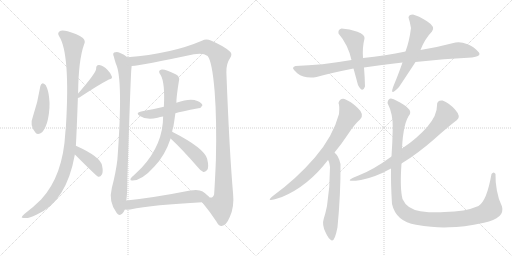
t = 0.00 s
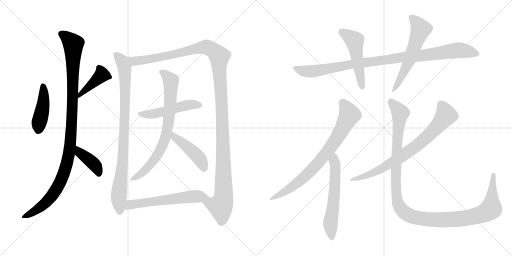
t = 2.84 s
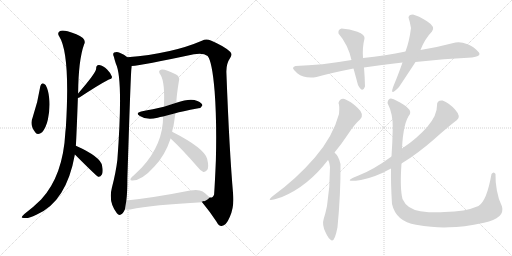
t = 5.67 s
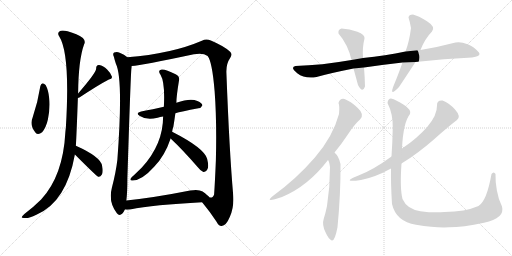
t = 8.51 s
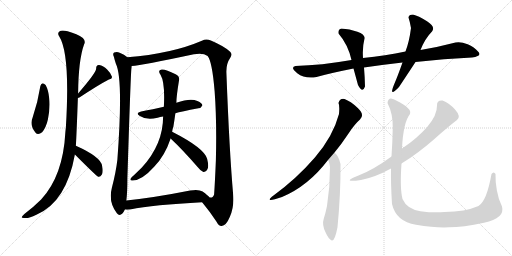
t = 11.35 s
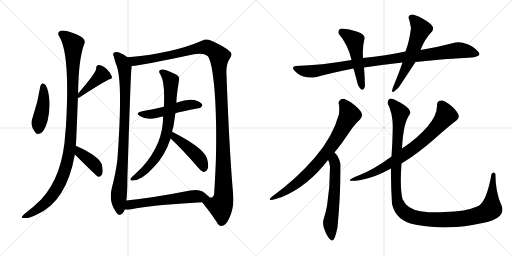
t = 14.18 s

The animated SVG that drew these frames (rendered in a browser with its animation timeline set to each time). Animation: 17 CSS @keyframes rules; one cycle of 14.18 s.

<svg version="1.1" viewBox="0 0 2048 1024" xmlns="http://www.w3.org/2000/svg">
  <g stroke="lightgray" stroke-dasharray="1,1" stroke-width="1" transform="scale(4, 4)">
    <line x1="0" y1="0" x2="256" y2="256"></line>
    <line x1="256" y1="0" x2="0" y2="256"></line>
    <line x1="128" y1="0" x2="128" y2="256"></line>
    <line x1="0" y1="128" x2="256" y2="128"></line>
    <line x1="256" y1="0" x2="512" y2="256"></line>
    <line x1="512" y1="0" x2="256" y2="256"></line>
    <line x1="384" y1="0" x2="384" y2="256"></line>
    <line x1="256" y1="128" x2="512" y2="128"></line>
  </g>
<g transform="scale(1, -1) translate(0, -850)">
   <style type="text/css">
    @keyframes keyframes0 {
      from {
       stroke: black;
       stroke-dashoffset: 433;
       stroke-width: 128;
       }
       58% {
       animation-timing-function: step-end;
       stroke: black;
       stroke-dashoffset: 0;
       stroke-width: 128;
       }
       to {
       stroke: black;
       stroke-width: 1024;
       }
       }
       #make-me-a-hanzi-animation-0 {
         animation: keyframes0 0.602376s both;
         animation-delay: 0.000000s;
         animation-timing-function: linear;
       }
    @keyframes keyframes1 {
      from {
       stroke: black;
       stroke-dashoffset: 420;
       stroke-width: 128;
       }
       58% {
       animation-timing-function: step-end;
       stroke: black;
       stroke-dashoffset: 0;
       stroke-width: 128;
       }
       to {
       stroke: black;
       stroke-width: 1024;
       }
       }
       #make-me-a-hanzi-animation-1 {
         animation: keyframes1 0.591797s both;
         animation-delay: 0.602376s;
         animation-timing-function: linear;
       }
    @keyframes keyframes2 {
      from {
       stroke: black;
       stroke-dashoffset: 1085;
       stroke-width: 128;
       }
       78% {
       animation-timing-function: step-end;
       stroke: black;
       stroke-dashoffset: 0;
       stroke-width: 128;
       }
       to {
       stroke: black;
       stroke-width: 1024;
       }
       }
       #make-me-a-hanzi-animation-2 {
         animation: keyframes2 1.132975s both;
         animation-delay: 1.194173s;
         animation-timing-function: linear;
       }
    @keyframes keyframes3 {
      from {
       stroke: black;
       stroke-dashoffset: 403;
       stroke-width: 128;
       }
       57% {
       animation-timing-function: step-end;
       stroke: black;
       stroke-dashoffset: 0;
       stroke-width: 128;
       }
       to {
       stroke: black;
       stroke-width: 1024;
       }
       }
       #make-me-a-hanzi-animation-3 {
         animation: keyframes3 0.577962s both;
         animation-delay: 2.327148s;
         animation-timing-function: linear;
       }
    @keyframes keyframes4 {
      from {
       stroke: black;
       stroke-dashoffset: 896;
       stroke-width: 128;
       }
       74% {
       animation-timing-function: step-end;
       stroke: black;
       stroke-dashoffset: 0;
       stroke-width: 128;
       }
       to {
       stroke: black;
       stroke-width: 1024;
       }
       }
       #make-me-a-hanzi-animation-4 {
         animation: keyframes4 0.979167s both;
         animation-delay: 2.905110s;
         animation-timing-function: linear;
       }
    @keyframes keyframes5 {
      from {
       stroke: black;
       stroke-dashoffset: 1305;
       stroke-width: 128;
       }
       81% {
       animation-timing-function: step-end;
       stroke: black;
       stroke-dashoffset: 0;
       stroke-width: 128;
       }
       to {
       stroke: black;
       stroke-width: 1024;
       }
       }
       #make-me-a-hanzi-animation-5 {
         animation: keyframes5 1.312012s both;
         animation-delay: 3.884277s;
         animation-timing-function: linear;
       }
    @keyframes keyframes6 {
      from {
       stroke: black;
       stroke-dashoffset: 500;
       stroke-width: 128;
       }
       62% {
       animation-timing-function: step-end;
       stroke: black;
       stroke-dashoffset: 0;
       stroke-width: 128;
       }
       to {
       stroke: black;
       stroke-width: 1024;
       }
       }
       #make-me-a-hanzi-animation-6 {
         animation: keyframes6 0.656901s both;
         animation-delay: 5.196289s;
         animation-timing-function: linear;
       }
    @keyframes keyframes7 {
      from {
       stroke: black;
       stroke-dashoffset: 752;
       stroke-width: 128;
       }
       71% {
       animation-timing-function: step-end;
       stroke: black;
       stroke-dashoffset: 0;
       stroke-width: 128;
       }
       to {
       stroke: black;
       stroke-width: 1024;
       }
       }
       #make-me-a-hanzi-animation-7 {
         animation: keyframes7 0.861979s both;
         animation-delay: 5.853190s;
         animation-timing-function: linear;
       }
    @keyframes keyframes8 {
      from {
       stroke: black;
       stroke-dashoffset: 443;
       stroke-width: 128;
       }
       59% {
       animation-timing-function: step-end;
       stroke: black;
       stroke-dashoffset: 0;
       stroke-width: 128;
       }
       to {
       stroke: black;
       stroke-width: 1024;
       }
       }
       #make-me-a-hanzi-animation-8 {
         animation: keyframes8 0.610514s both;
         animation-delay: 6.715169s;
         animation-timing-function: linear;
       }
    @keyframes keyframes9 {
      from {
       stroke: black;
       stroke-dashoffset: 590;
       stroke-width: 128;
       }
       66% {
       animation-timing-function: step-end;
       stroke: black;
       stroke-dashoffset: 0;
       stroke-width: 128;
       }
       to {
       stroke: black;
       stroke-width: 1024;
       }
       }
       #make-me-a-hanzi-animation-9 {
         animation: keyframes9 0.730143s both;
         animation-delay: 7.325683s;
         animation-timing-function: linear;
       }
    @keyframes keyframes10 {
      from {
       stroke: black;
       stroke-dashoffset: 986;
       stroke-width: 128;
       }
       76% {
       animation-timing-function: step-end;
       stroke: black;
       stroke-dashoffset: 0;
       stroke-width: 128;
       }
       to {
       stroke: black;
       stroke-width: 1024;
       }
       }
       #make-me-a-hanzi-animation-10 {
         animation: keyframes10 1.052409s both;
         animation-delay: 8.055826s;
         animation-timing-function: linear;
       }
    @keyframes keyframes11 {
      from {
       stroke: black;
       stroke-dashoffset: 501;
       stroke-width: 128;
       }
       62% {
       animation-timing-function: step-end;
       stroke: black;
       stroke-dashoffset: 0;
       stroke-width: 128;
       }
       to {
       stroke: black;
       stroke-width: 1024;
       }
       }
       #make-me-a-hanzi-animation-11 {
         animation: keyframes11 0.657715s both;
         animation-delay: 9.108235s;
         animation-timing-function: linear;
       }
    @keyframes keyframes12 {
      from {
       stroke: black;
       stroke-dashoffset: 573;
       stroke-width: 128;
       }
       65% {
       animation-timing-function: step-end;
       stroke: black;
       stroke-dashoffset: 0;
       stroke-width: 128;
       }
       to {
       stroke: black;
       stroke-width: 1024;
       }
       }
       #make-me-a-hanzi-animation-12 {
         animation: keyframes12 0.716309s both;
         animation-delay: 9.765950s;
         animation-timing-function: linear;
       }
    @keyframes keyframes13 {
      from {
       stroke: black;
       stroke-dashoffset: 756;
       stroke-width: 128;
       }
       71% {
       animation-timing-function: step-end;
       stroke: black;
       stroke-dashoffset: 0;
       stroke-width: 128;
       }
       to {
       stroke: black;
       stroke-width: 1024;
       }
       }
       #make-me-a-hanzi-animation-13 {
         animation: keyframes13 0.865234s both;
         animation-delay: 10.482259s;
         animation-timing-function: linear;
       }
    @keyframes keyframes14 {
      from {
       stroke: black;
       stroke-dashoffset: 591;
       stroke-width: 128;
       }
       66% {
       animation-timing-function: step-end;
       stroke: black;
       stroke-dashoffset: 0;
       stroke-width: 128;
       }
       to {
       stroke: black;
       stroke-width: 1024;
       }
       }
       #make-me-a-hanzi-animation-14 {
         animation: keyframes14 0.730957s both;
         animation-delay: 11.347493s;
         animation-timing-function: linear;
       }
    @keyframes keyframes15 {
      from {
       stroke: black;
       stroke-dashoffset: 754;
       stroke-width: 128;
       }
       71% {
       animation-timing-function: step-end;
       stroke: black;
       stroke-dashoffset: 0;
       stroke-width: 128;
       }
       to {
       stroke: black;
       stroke-width: 1024;
       }
       }
       #make-me-a-hanzi-animation-15 {
         animation: keyframes15 0.863607s both;
         animation-delay: 12.078450s;
         animation-timing-function: linear;
       }
    @keyframes keyframes16 {
      from {
       stroke: black;
       stroke-dashoffset: 1218;
       stroke-width: 128;
       }
       80% {
       animation-timing-function: step-end;
       stroke: black;
       stroke-dashoffset: 0;
       stroke-width: 128;
       }
       to {
       stroke: black;
       stroke-width: 1024;
       }
       }
       #make-me-a-hanzi-animation-16 {
         animation: keyframes16 1.241211s both;
         animation-delay: 12.942057s;
         animation-timing-function: linear;
       }
</style>
<path d="M 161.5 506.0 Q 151.5 442.0 130.5 380.0 Q 117.5 350.0 141.5 320.0 Q 151.5 307.0 168.5 321.0 Q 184.5 340.0 191.5 372.0 Q 201.5 421.0 196.5 459.0 Q 193.5 490.0 182.5 510.0 Q 175.5 517.0 170.5 517.0 Q 163.5 514.0 161.5 506.0 Z" fill="lightgray"></path> 
<path d="M 311.5 458.0 Q 314.5 459.0 317.5 460.0 Q 396.5 512.0 435.5 532.0 Q 450.5 535.0 447.5 544.0 Q 443.5 557.0 428.5 572.0 Q 413.5 588.0 396.5 590.0 Q 384.5 591.0 384.5 575.0 Q 385.5 560.0 312.5 476.0 C 292.5 453.0 290.5 451.0 311.5 458.0 Z" fill="lightgray"></path> 
<path d="M 303.5 267.0 Q 306.5 318.0 311.5 458.0 L 312.5 476.0 Q 313.5 609.0 336.5 673.0 Q 343.5 686.0 331.5 698.0 Q 309.5 714.0 270.5 725.0 Q 245.5 731.0 237.5 724.0 Q 228.5 717.0 236.5 705.0 Q 281.5 635.0 263.5 341.0 Q 262.5 332.0 261.5 322.0 Q 252.5 147.0 164.5 52.0 Q 136.5 24.0 97.5 -6.0 Q 87.5 -15.0 86.5 -19.0 Q 87.5 -23.0 99.5 -22.0 Q 112.5 -25.0 145.5 -9.0 Q 265.5 42.0 299.5 232.0 L 303.5 267.0 Z" fill="lightgray"></path> 
<path d="M 299.5 232.0 Q 386.5 145.0 392.5 143.0 L 394.5 143.0 Q 401.5 142.0 407.5 152.0 Q 413.5 162.0 408.5 186.0 Q 404.5 222.0 303.5 267.0 C 276.5 279.0 278.5 253.0 299.5 232.0 Z" fill="lightgray"></path> 
<path d="M 509.5 621.0 Q 497.5 633.0 478.5 639.0 Q 468.5 645.0 456.5 640.0 Q 449.5 636.0 455.5 623.0 Q 458.5 610.0 463.5 595.0 Q 493.5 535.0 469.5 211.0 Q 463.5 160.0 447.5 99.0 Q 432.5 42.0 467.5 -3.0 Q 477.5 -16.0 489.5 -4.0 Q 495.5 3.0 499.5 12.0 L 505.5 48.0 Q 509.5 82.0 509.5 136.0 Q 522.5 548.0 525.5 575.0 Q 526.5 582.0 526.5 586.0 C 528.5 607.0 528.5 607.0 509.5 621.0 Z" fill="lightgray"></path> 
<path d="M 808.5 41.0 Q 841.5 1.0 865.5 -36.0 Q 875.5 -55.0 886.5 -54.0 Q 904.5 -53.0 919.5 -17.0 Q 937.5 23.0 932.5 73.0 Q 917.5 244.0 905.5 561.0 Q 904.5 595.0 920.5 618.0 Q 930.5 633.0 920.5 643.0 Q 899.5 664.0 843.5 688.0 Q 824.5 697.0 807.5 687.0 Q 686.5 635.0 509.5 621.0 C 479.5 618.0 496.5 582.0 526.5 586.0 Q 569.5 589.0 775.5 633.0 Q 812.5 640.0 830.5 626.0 Q 848.5 605.0 858.5 485.0 Q 867.5 367.0 863.5 209.0 Q 859.5 113.0 856.5 73.0 Q 852.5 57.0 838.5 60.0 C 819.5 37.0 801.5 49.0 808.5 41.0 Z" fill="lightgray"></path> 
<path d="M 701.5 397.0 Q 723.5 404.0 793.5 417.0 Q 803.5 417.0 809.5 428.0 Q 809.5 438.0 789.5 446.0 Q 762.5 459.0 705.5 439.0 L 655.5 423.0 Q 633.5 419.0 611.5 413.0 Q 589.5 409.0 564.5 404.0 Q 539.5 398.0 559.5 386.0 Q 586.5 368.0 630.5 379.0 Q 639.5 382.0 652.5 384.0 L 701.5 397.0 Z" fill="lightgray"></path> 
<path d="M 688.5 323.0 Q 689.5 333.0 693.5 343.0 Q 697.5 368.0 701.5 397.0 L 705.5 439.0 Q 705.5 464.0 715.5 525.0 Q 721.5 544.0 702.5 553.0 Q 659.5 575.0 646.5 572.0 Q 628.5 569.0 642.5 550.0 Q 660.5 520.0 655.5 423.0 L 652.5 384.0 Q 652.5 273.0 567.5 180.0 L 535.5 149.0 Q 523.5 140.0 521.5 134.0 Q 520.5 127.0 530.5 128.0 Q 567.5 128.0 617.5 184.0 Q 659.5 227.0 682.5 296.0 L 688.5 323.0 Z" fill="lightgray"></path> 
<path d="M 682.5 296.0 Q 731.5 250.0 789.5 183.0 Q 801.5 167.0 813.5 162.0 Q 820.5 161.0 827.5 169.0 Q 837.5 179.0 828.5 215.0 Q 816.5 258.0 688.5 323.0 C 661.5 337.0 660.5 317.0 682.5 296.0 Z" fill="lightgray"></path> 
<path d="M 499.5 12.0 Q 506.5 11.0 520.5 12.0 Q 613.5 31.0 808.5 41.0 C 838.5 43.0 854.5 43.0 838.5 60.0 Q 831.5 69.0 810.5 84.0 Q 794.5 94.0 760.5 88.0 Q 619.5 60.0 505.5 48.0 C 475.5 45.0 469.5 13.0 499.5 12.0 Z" fill="lightgray"></path> 
<path d="M 1888.0 620.0 Q 1931.0 626.0 1912.0 644.0 Q 1898.0 663.0 1870.5 673.5 Q 1843.0 684.0 1822.0 680.0 Q 1758.0 663.0 1682.0 650.0 L 1622.0 644.0 Q 1543.0 628.0 1452.0 618.0 L 1406.0 610.0 Q 1285.0 589.0 1182.0 586.0 Q 1159.0 581.0 1189.0 557.5 Q 1219.0 534.0 1266.0 542.0 Q 1319.0 557.0 1414.0 576.0 L 1456.0 580.0 Q 1531.0 591.0 1610.0 600.0 L 1662.0 602.0 Q 1776.0 615.0 1888.0 620.0 Z" fill="lightgray"></path> 
<path d="M 1452.0 618.0 Q 1449.0 661.0 1458.0 696.0 Q 1461.0 712.0 1429.5 723.5 Q 1398.0 735.0 1366.0 736.0 Q 1351.0 732.0 1354.0 716.0 Q 1392.0 672.0 1406.0 610.0 L 1414.0 576.0 Q 1423.0 543.0 1432.0 510.0 Q 1450.0 475.0 1460.0 504.0 Q 1459.0 545.0 1456.0 580.0 L 1452.0 618.0 Z" fill="lightgray"></path> 
<path d="M 1682.0 650.0 Q 1700.0 696.0 1728.0 724.0 Q 1743.0 743.0 1708.0 765.0 Q 1673.0 787.0 1652.0 792.0 Q 1635.0 792.0 1634.0 780.0 Q 1640.0 762.0 1644.0 738.0 Q 1637.0 683.0 1622.0 644.0 L 1610.0 600.0 Q 1591.0 546.0 1578.0 516.0 Q 1552.0 455.0 1596.0 502.0 Q 1636.0 562.0 1662.0 602.0 L 1682.0 650.0 Z" fill="lightgray"></path> 
<path d="M 1378.0 454.0 Q 1360.0 458.0 1354.0 438.0 Q 1359.0 428.0 1356.0 394.0 Q 1332.0 304.0 1259.5 220.0 Q 1187.0 136.0 1094.0 68.0 Q 1051.0 35.0 1128.0 62.0 Q 1233.0 106.0 1312.0 210.0 L 1338.0 240.0 Q 1365.0 273.0 1392.0 313.5 Q 1419.0 354.0 1440.0 372.0 Q 1460.0 392.0 1431.0 418.5 Q 1402.0 445.0 1378.0 454.0 Z" fill="lightgray"></path> 
<path d="M 1312.0 210.0 Q 1317.0 205.0 1320.0 182.0 Q 1320.0 102.0 1308.0 26.0 Q 1302.0 -3.0 1295.0 -25.0 Q 1287.0 -48.0 1302.0 -79.0 Q 1315.0 -108.0 1327.0 -112.0 Q 1339.0 -116.0 1350.0 -59.0 Q 1363.0 77.0 1362.0 194.0 Q 1356.0 224.0 1338.0 240.0 C 1317.0 262.0 1299.0 237.0 1312.0 210.0 Z" fill="lightgray"></path> 
<path d="M 1606.0 196.0 Q 1672.0 237.0 1736.5 293.5 Q 1801.0 350.0 1828.0 370.0 Q 1845.0 384.0 1821.0 411.0 Q 1797.0 438.0 1770.0 448.0 Q 1747.0 450.0 1748.0 428.0 Q 1749.0 389.0 1709.5 343.5 Q 1670.0 298.0 1608.0 256.0 L 1566.0 224.0 Q 1494.0 171.0 1434.0 148.0 Q 1359.0 118.0 1444.0 130.0 Q 1501.0 141.0 1564.0 176.0 L 1606.0 196.0 Z" fill="lightgray"></path> 
<path d="M 1966.0 154.0 Q 1947.0 46.0 1914.0 26.0 Q 1861.0 3.0 1778.0 2.0 Q 1735.0 -2.0 1681.5 5.5 Q 1628.0 13.0 1610.0 54.0 Q 1599.0 98.0 1606.0 196.0 L 1608.0 256.0 Q 1613.0 361.0 1640.0 394.0 Q 1646.0 411.0 1615.0 431.0 Q 1584.0 451.0 1564.0 456.0 Q 1552.0 456.0 1550.0 438.0 Q 1572.0 395.0 1571.0 339.5 Q 1570.0 284.0 1566.0 224.0 L 1564.0 176.0 Q 1563.0 112.0 1568.0 34.0 Q 1584.0 -36.0 1664.0 -49.0 Q 1744.0 -62.0 1796.0 -59.0 Q 1851.0 -59.0 1936.0 -41.0 Q 2021.0 -23.0 2008.0 24.0 Q 1994.0 51.0 1987.5 88.0 Q 1981.0 125.0 1982.0 154.0 Q 1975.0 167.0 1966.0 154.0 Z" fill="lightgray"></path> 
      <clipPath id="make-me-a-hanzi-clip-0">
      <path d="M 161.5 506.0 Q 151.5 442.0 130.5 380.0 Q 117.5 350.0 141.5 320.0 Q 151.5 307.0 168.5 321.0 Q 184.5 340.0 191.5 372.0 Q 201.5 421.0 196.5 459.0 Q 193.5 490.0 182.5 510.0 Q 175.5 517.0 170.5 517.0 Q 163.5 514.0 161.5 506.0 Z" fill="lightgray"></path>
      </clipPath>
      <path clip-path="url(#make-me-a-hanzi-clip-0)" d="M 172.5 506.0 L 172.5 426.0 L 155.5 358.0 L 154.5 331.0 " fill="none" id="make-me-a-hanzi-animation-0" stroke-dasharray="305 610" stroke-linecap="round"></path>

      <clipPath id="make-me-a-hanzi-clip-1">
      <path d="M 311.5 458.0 Q 314.5 459.0 317.5 460.0 Q 396.5 512.0 435.5 532.0 Q 450.5 535.0 447.5 544.0 Q 443.5 557.0 428.5 572.0 Q 413.5 588.0 396.5 590.0 Q 384.5 591.0 384.5 575.0 Q 385.5 560.0 312.5 476.0 C 292.5 453.0 290.5 451.0 311.5 458.0 Z" fill="lightgray"></path>
      </clipPath>
      <path clip-path="url(#make-me-a-hanzi-clip-1)" d="M 437.5 542.0 L 407.5 550.0 L 337.5 485.0 L 325.5 482.0 L 323.5 470.0 L 313.5 462.0 " fill="none" id="make-me-a-hanzi-animation-1" stroke-dasharray="292 584" stroke-linecap="round"></path>

      <clipPath id="make-me-a-hanzi-clip-2">
      <path d="M 303.5 267.0 Q 306.5 318.0 311.5 458.0 L 312.5 476.0 Q 313.5 609.0 336.5 673.0 Q 343.5 686.0 331.5 698.0 Q 309.5 714.0 270.5 725.0 Q 245.5 731.0 237.5 724.0 Q 228.5 717.0 236.5 705.0 Q 281.5 635.0 263.5 341.0 Q 262.5 332.0 261.5 322.0 Q 252.5 147.0 164.5 52.0 Q 136.5 24.0 97.5 -6.0 Q 87.5 -15.0 86.5 -19.0 Q 87.5 -23.0 99.5 -22.0 Q 112.5 -25.0 145.5 -9.0 Q 265.5 42.0 299.5 232.0 L 303.5 267.0 Z" fill="lightgray"></path>
      </clipPath>
      <path clip-path="url(#make-me-a-hanzi-clip-2)" d="M 245.5 714.0 L 293.5 673.0 L 288.5 385.0 L 275.5 226.0 L 246.5 136.0 L 203.5 61.0 L 155.5 17.0 L 93.5 -20.0 " fill="none" id="make-me-a-hanzi-animation-2" stroke-dasharray="957 1914" stroke-linecap="round"></path>

      <clipPath id="make-me-a-hanzi-clip-3">
      <path d="M 299.5 232.0 Q 386.5 145.0 392.5 143.0 L 394.5 143.0 Q 401.5 142.0 407.5 152.0 Q 413.5 162.0 408.5 186.0 Q 404.5 222.0 303.5 267.0 C 276.5 279.0 278.5 253.0 299.5 232.0 Z" fill="lightgray"></path>
      </clipPath>
      <path clip-path="url(#make-me-a-hanzi-clip-3)" d="M 313.5 260.0 L 314.5 248.0 L 325.5 235.0 L 383.5 184.0 L 396.5 155.0 L 393.5 147.0 " fill="none" id="make-me-a-hanzi-animation-3" stroke-dasharray="275 550" stroke-linecap="round"></path>

      <clipPath id="make-me-a-hanzi-clip-4">
      <path d="M 509.5 621.0 Q 497.5 633.0 478.5 639.0 Q 468.5 645.0 456.5 640.0 Q 449.5 636.0 455.5 623.0 Q 458.5 610.0 463.5 595.0 Q 493.5 535.0 469.5 211.0 Q 463.5 160.0 447.5 99.0 Q 432.5 42.0 467.5 -3.0 Q 477.5 -16.0 489.5 -4.0 Q 495.5 3.0 499.5 12.0 L 505.5 48.0 Q 509.5 82.0 509.5 136.0 Q 522.5 548.0 525.5 575.0 Q 526.5 582.0 526.5 586.0 C 528.5 607.0 528.5 607.0 509.5 621.0 Z" fill="lightgray"></path>
      </clipPath>
      <path clip-path="url(#make-me-a-hanzi-clip-4)" d="M 464.5 631.0 L 494.5 592.0 L 500.5 534.0 L 495.5 259.0 L 474.5 62.0 L 478.5 3.0 " fill="none" id="make-me-a-hanzi-animation-4" stroke-dasharray="768 1536" stroke-linecap="round"></path>

      <clipPath id="make-me-a-hanzi-clip-5">
      <path d="M 808.5 41.0 Q 841.5 1.0 865.5 -36.0 Q 875.5 -55.0 886.5 -54.0 Q 904.5 -53.0 919.5 -17.0 Q 937.5 23.0 932.5 73.0 Q 917.5 244.0 905.5 561.0 Q 904.5 595.0 920.5 618.0 Q 930.5 633.0 920.5 643.0 Q 899.5 664.0 843.5 688.0 Q 824.5 697.0 807.5 687.0 Q 686.5 635.0 509.5 621.0 C 479.5 618.0 496.5 582.0 526.5 586.0 Q 569.5 589.0 775.5 633.0 Q 812.5 640.0 830.5 626.0 Q 848.5 605.0 858.5 485.0 Q 867.5 367.0 863.5 209.0 Q 859.5 113.0 856.5 73.0 Q 852.5 57.0 838.5 60.0 C 819.5 37.0 801.5 49.0 808.5 41.0 Z" fill="lightgray"></path>
      </clipPath>
      <path clip-path="url(#make-me-a-hanzi-clip-5)" d="M 518.5 618.0 L 528.5 609.0 L 560.5 608.0 L 690.5 630.0 L 824.5 662.0 L 855.5 648.0 L 877.5 625.0 L 892.5 279.0 L 894.5 62.0 L 882.5 25.0 L 817.5 37.0 " fill="none" id="make-me-a-hanzi-animation-5" stroke-dasharray="1177 2354" stroke-linecap="round"></path>

      <clipPath id="make-me-a-hanzi-clip-6">
      <path d="M 701.5 397.0 Q 723.5 404.0 793.5 417.0 Q 803.5 417.0 809.5 428.0 Q 809.5 438.0 789.5 446.0 Q 762.5 459.0 705.5 439.0 L 655.5 423.0 Q 633.5 419.0 611.5 413.0 Q 589.5 409.0 564.5 404.0 Q 539.5 398.0 559.5 386.0 Q 586.5 368.0 630.5 379.0 Q 639.5 382.0 652.5 384.0 L 701.5 397.0 Z" fill="lightgray"></path>
      </clipPath>
      <path clip-path="url(#make-me-a-hanzi-clip-6)" d="M 560.5 395.0 L 604.5 393.0 L 750.5 430.0 L 799.5 429.0 " fill="none" id="make-me-a-hanzi-animation-6" stroke-dasharray="372 744" stroke-linecap="round"></path>

      <clipPath id="make-me-a-hanzi-clip-7">
      <path d="M 688.5 323.0 Q 689.5 333.0 693.5 343.0 Q 697.5 368.0 701.5 397.0 L 705.5 439.0 Q 705.5 464.0 715.5 525.0 Q 721.5 544.0 702.5 553.0 Q 659.5 575.0 646.5 572.0 Q 628.5 569.0 642.5 550.0 Q 660.5 520.0 655.5 423.0 L 652.5 384.0 Q 652.5 273.0 567.5 180.0 L 535.5 149.0 Q 523.5 140.0 521.5 134.0 Q 520.5 127.0 530.5 128.0 Q 567.5 128.0 617.5 184.0 Q 659.5 227.0 682.5 296.0 L 688.5 323.0 Z" fill="lightgray"></path>
      </clipPath>
      <path clip-path="url(#make-me-a-hanzi-clip-7)" d="M 647.5 561.0 L 667.5 547.0 L 684.5 520.0 L 667.5 321.0 L 650.5 268.0 L 624.5 221.0 L 573.5 163.0 L 528.5 134.0 " fill="none" id="make-me-a-hanzi-animation-7" stroke-dasharray="624 1248" stroke-linecap="round"></path>

      <clipPath id="make-me-a-hanzi-clip-8">
      <path d="M 682.5 296.0 Q 731.5 250.0 789.5 183.0 Q 801.5 167.0 813.5 162.0 Q 820.5 161.0 827.5 169.0 Q 837.5 179.0 828.5 215.0 Q 816.5 258.0 688.5 323.0 C 661.5 337.0 660.5 317.0 682.5 296.0 Z" fill="lightgray"></path>
      </clipPath>
      <path clip-path="url(#make-me-a-hanzi-clip-8)" d="M 696.5 314.0 L 698.5 301.0 L 766.5 248.0 L 800.5 213.0 L 814.5 177.0 " fill="none" id="make-me-a-hanzi-animation-8" stroke-dasharray="315 630" stroke-linecap="round"></path>

      <clipPath id="make-me-a-hanzi-clip-9">
      <path d="M 499.5 12.0 Q 506.5 11.0 520.5 12.0 Q 613.5 31.0 808.5 41.0 C 838.5 43.0 854.5 43.0 838.5 60.0 Q 831.5 69.0 810.5 84.0 Q 794.5 94.0 760.5 88.0 Q 619.5 60.0 505.5 48.0 C 475.5 45.0 469.5 13.0 499.5 12.0 Z" fill="lightgray"></path>
      </clipPath>
      <path clip-path="url(#make-me-a-hanzi-clip-9)" d="M 504.5 17.0 L 527.5 33.0 L 628.5 47.0 L 771.5 65.0 L 831.5 60.0 " fill="none" id="make-me-a-hanzi-animation-9" stroke-dasharray="462 924" stroke-linecap="round"></path>

      <clipPath id="make-me-a-hanzi-clip-10">
      <path d="M 1888.0 620.0 Q 1931.0 626.0 1912.0 644.0 Q 1898.0 663.0 1870.5 673.5 Q 1843.0 684.0 1822.0 680.0 Q 1758.0 663.0 1682.0 650.0 L 1622.0 644.0 Q 1543.0 628.0 1452.0 618.0 L 1406.0 610.0 Q 1285.0 589.0 1182.0 586.0 Q 1159.0 581.0 1189.0 557.5 Q 1219.0 534.0 1266.0 542.0 Q 1319.0 557.0 1414.0 576.0 L 1456.0 580.0 Q 1531.0 591.0 1610.0 600.0 L 1662.0 602.0 Q 1776.0 615.0 1888.0 620.0 Z" fill="lightgray"></path>
      </clipPath>
      <path clip-path="url(#make-me-a-hanzi-clip-10)" d="M 1186.0 572.0 L 1254.0 565.0 L 1417.0 595.0 L 1831.0 649.0 L 1908.0 635.0 " fill="none" id="make-me-a-hanzi-animation-10" stroke-dasharray="858 1716" stroke-linecap="round"></path>

      <clipPath id="make-me-a-hanzi-clip-11">
      <path d="M 1452.0 618.0 Q 1449.0 661.0 1458.0 696.0 Q 1461.0 712.0 1429.5 723.5 Q 1398.0 735.0 1366.0 736.0 Q 1351.0 732.0 1354.0 716.0 Q 1392.0 672.0 1406.0 610.0 L 1414.0 576.0 Q 1423.0 543.0 1432.0 510.0 Q 1450.0 475.0 1460.0 504.0 Q 1459.0 545.0 1456.0 580.0 L 1452.0 618.0 Z" fill="lightgray"></path>
      </clipPath>
      <path clip-path="url(#make-me-a-hanzi-clip-11)" d="M 1368.0 721.0 L 1418.0 688.0 L 1446.0 505.0 " fill="none" id="make-me-a-hanzi-animation-11" stroke-dasharray="373 746" stroke-linecap="round"></path>

      <clipPath id="make-me-a-hanzi-clip-12">
      <path d="M 1682.0 650.0 Q 1700.0 696.0 1728.0 724.0 Q 1743.0 743.0 1708.0 765.0 Q 1673.0 787.0 1652.0 792.0 Q 1635.0 792.0 1634.0 780.0 Q 1640.0 762.0 1644.0 738.0 Q 1637.0 683.0 1622.0 644.0 L 1610.0 600.0 Q 1591.0 546.0 1578.0 516.0 Q 1552.0 455.0 1596.0 502.0 Q 1636.0 562.0 1662.0 602.0 L 1682.0 650.0 Z" fill="lightgray"></path>
      </clipPath>
      <path clip-path="url(#make-me-a-hanzi-clip-12)" d="M 1648.0 778.0 L 1684.0 733.0 L 1633.0 598.0 L 1592.0 515.0 L 1578.0 498.0 " fill="none" id="make-me-a-hanzi-animation-12" stroke-dasharray="445 890" stroke-linecap="round"></path>

      <clipPath id="make-me-a-hanzi-clip-13">
      <path d="M 1378.0 454.0 Q 1360.0 458.0 1354.0 438.0 Q 1359.0 428.0 1356.0 394.0 Q 1332.0 304.0 1259.5 220.0 Q 1187.0 136.0 1094.0 68.0 Q 1051.0 35.0 1128.0 62.0 Q 1233.0 106.0 1312.0 210.0 L 1338.0 240.0 Q 1365.0 273.0 1392.0 313.5 Q 1419.0 354.0 1440.0 372.0 Q 1460.0 392.0 1431.0 418.5 Q 1402.0 445.0 1378.0 454.0 Z" fill="lightgray"></path>
      </clipPath>
      <path clip-path="url(#make-me-a-hanzi-clip-13)" d="M 1370.0 437.0 L 1391.0 409.0 L 1397.0 387.0 L 1323.0 261.0 L 1235.0 158.0 L 1167.0 101.0 L 1119.0 73.0 L 1110.0 59.0 " fill="none" id="make-me-a-hanzi-animation-13" stroke-dasharray="628 1256" stroke-linecap="round"></path>

      <clipPath id="make-me-a-hanzi-clip-14">
      <path d="M 1312.0 210.0 Q 1317.0 205.0 1320.0 182.0 Q 1320.0 102.0 1308.0 26.0 Q 1302.0 -3.0 1295.0 -25.0 Q 1287.0 -48.0 1302.0 -79.0 Q 1315.0 -108.0 1327.0 -112.0 Q 1339.0 -116.0 1350.0 -59.0 Q 1363.0 77.0 1362.0 194.0 Q 1356.0 224.0 1338.0 240.0 C 1317.0 262.0 1299.0 237.0 1312.0 210.0 Z" fill="lightgray"></path>
      </clipPath>
      <path clip-path="url(#make-me-a-hanzi-clip-14)" d="M 1338.0 231.0 L 1339.0 97.0 L 1322.0 -37.0 L 1327.0 -103.0 " fill="none" id="make-me-a-hanzi-animation-14" stroke-dasharray="463 926" stroke-linecap="round"></path>

      <clipPath id="make-me-a-hanzi-clip-15">
      <path d="M 1606.0 196.0 Q 1672.0 237.0 1736.5 293.5 Q 1801.0 350.0 1828.0 370.0 Q 1845.0 384.0 1821.0 411.0 Q 1797.0 438.0 1770.0 448.0 Q 1747.0 450.0 1748.0 428.0 Q 1749.0 389.0 1709.5 343.5 Q 1670.0 298.0 1608.0 256.0 L 1566.0 224.0 Q 1494.0 171.0 1434.0 148.0 Q 1359.0 118.0 1444.0 130.0 Q 1501.0 141.0 1564.0 176.0 L 1606.0 196.0 Z" fill="lightgray"></path>
      </clipPath>
      <path clip-path="url(#make-me-a-hanzi-clip-15)" d="M 1765.0 431.0 L 1784.0 389.0 L 1714.0 308.0 L 1634.0 243.0 L 1563.0 196.0 L 1421.0 129.0 " fill="none" id="make-me-a-hanzi-animation-15" stroke-dasharray="626 1252" stroke-linecap="round"></path>

      <clipPath id="make-me-a-hanzi-clip-16">
      <path d="M 1966.0 154.0 Q 1947.0 46.0 1914.0 26.0 Q 1861.0 3.0 1778.0 2.0 Q 1735.0 -2.0 1681.5 5.5 Q 1628.0 13.0 1610.0 54.0 Q 1599.0 98.0 1606.0 196.0 L 1608.0 256.0 Q 1613.0 361.0 1640.0 394.0 Q 1646.0 411.0 1615.0 431.0 Q 1584.0 451.0 1564.0 456.0 Q 1552.0 456.0 1550.0 438.0 Q 1572.0 395.0 1571.0 339.5 Q 1570.0 284.0 1566.0 224.0 L 1564.0 176.0 Q 1563.0 112.0 1568.0 34.0 Q 1584.0 -36.0 1664.0 -49.0 Q 1744.0 -62.0 1796.0 -59.0 Q 1851.0 -59.0 1936.0 -41.0 Q 2021.0 -23.0 2008.0 24.0 Q 1994.0 51.0 1987.5 88.0 Q 1981.0 125.0 1982.0 154.0 Q 1975.0 167.0 1966.0 154.0 Z" fill="lightgray"></path>
      </clipPath>
      <path clip-path="url(#make-me-a-hanzi-clip-16)" d="M 1565.0 441.0 L 1601.0 397.0 L 1590.0 304.0 L 1584.0 93.0 L 1593.0 33.0 L 1623.0 -4.0 L 1660.0 -20.0 L 1766.0 -30.0 L 1855.0 -24.0 L 1941.0 -1.0 L 1964.0 14.0 L 1969.0 142.0 L 1974.0 152.0 " fill="none" id="make-me-a-hanzi-animation-16" stroke-dasharray="1090 2180" stroke-linecap="round"></path>

</g>
</svg>
